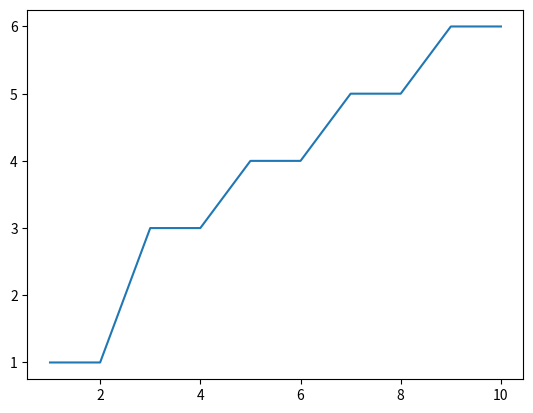

This chart was generated by the following Python code:
import matplotlib.pyplot as plt
a=[1,2,3,4,5,6,7,8,9,10]
b=[1,1,3,3,4,4,5,5,6,6]
plt.plot(a,b)
plt.show()